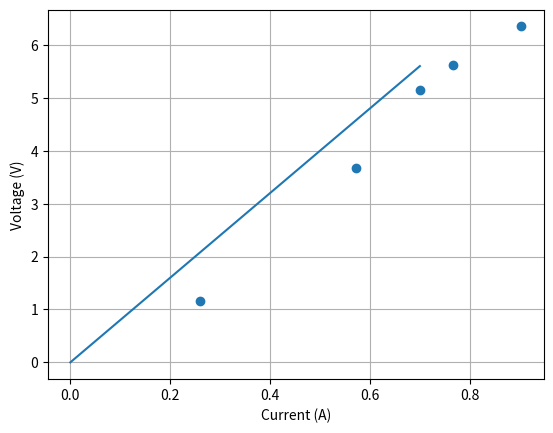

Generate this figure with matplotlib:
import numpy as np
import random as rd
import matplotlib.pyplot as plt

# set the idea R
ideaR = 8
# set the idea measure based on idea R
idea_i_measures = [rd.uniform(0.1, 0.8) for i in range(5)]
idea_v_measures = [i * ideaR for i in idea_i_measures]

# add measure noise
v_measures = np.array([v + rd.uniform(-0.0, 0.0) for v in idea_v_measures])
i_measures = np.array([i + rd.uniform(-0.12, 0.12) for i in idea_i_measures])

# using least square function
y = np.array([v_measures]).T
H = np.array([i_measures]).T

x_hat = np.linalg.inv(H.T @ H) @ H.T @ y
print(f"x_hat {x_hat}")

I_line = np.arange(0, 0.8, 0.1).reshape(8, 1)
V_line = ideaR * I_line

plt.scatter(i_measures, v_measures)
plt.plot(I_line, V_line)
plt.xlabel("Current (A)")
plt.ylabel("Voltage (V)")
plt.grid(True)
plt.show()
